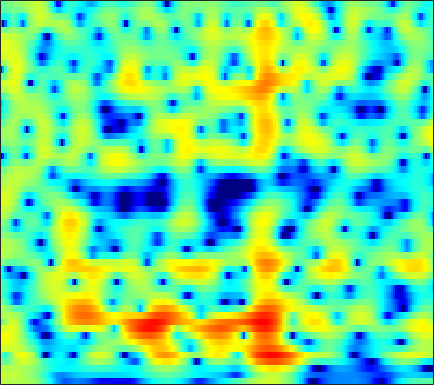

Data behind this chart, as committed beside it:
2.2833, 2.2532, 2.2103, 2.1703, 2.1452, 2.1159, 2.0884, 2.066, 2.0283, 1.9722, 1.888, 1.7982, 1.6313, 1.4016, 1.1825, 0.81918, 0.36629, -0.037409, -0.66738, -1.4108, -2.2783, -3.0149, -4.1138, -5.3544
2.743, 2.765, 2.771, 2.752, 2.722, 2.657, 2.564, 2.473, 2.322, 2.13, 1.894, 1.684, 1.354, 0.9601, 0.6192, 0.09875, -0.5032, -1.012, -1.77, -2.626, -3.581, -4.362, -5.481, -6.661
1.987, 1.995, 2.008, 2.027, 2.044, 2.064, 2.072, 2.061, 2.016, 1.925, 1.777, 1.624, 1.361, 1.026, 0.7291, 0.2774, -0.2304, -0.6436, -1.228, -1.838, -2.457, -2.917, -3.507, -4.055
-0.3248, -0.9274, -1.258, -0.9133, -0.3135, 0.6622, 1.598, 2.189, 2.789, 3.166, 3.314, 3.279, 3.049, 2.621, 2.179, 1.444, 0.5675, -0.1588, -1.169, -2.153, -3.019, -3.542, -4.042, -4.348
-0.6757, -2.272, -3.28, -2.137, -0.6307, 1.266, 2.739, 3.546, 4.264, 4.621, 4.649, 4.465, 3.957, 3.136, 2.298, 0.846, -1.067, -2.902, -6.14, -11.01, -21.16, -26.7, -13.95, -9.66
3.69, 3.473, 3.257, 3.15, 3.131, 3.142, 3.147, 3.098, 2.922, 2.598, 2.115, 1.644, 0.8853, -0.02682, -0.816, -2.005, -3.327, -4.378, -5.76, -6.952, -7.738, -8.003, -7.969, -7.649
4.757, 4.632, 4.435, 4.205, 4.01, 3.694, 3.298, 2.934, 2.36, 1.671, 0.8616, 0.1759, -0.8279, -1.939, -2.824, -4.058, -5.341, -6.31, -7.549, -8.617, -9.309, -9.517, -9.383, -8.893
4.992, 4.931, 4.811, 4.611, 4.393, 3.994, 3.475, 3.006, 2.268, 1.385, 0.3229, -0.5945, -1.99, -3.536, -4.754, -6.455, -8.29, -9.813, -12.36, -16.06, -22.37, -27.67, -19.32, -13.82
2.807, 3.165, 3.64, 3.959, 4.062, 3.989, 3.638, 3.192, 2.323, 1.136, -0.3833, -1.75, -3.891, -6.312, -8.204, -10.44, -11.74, -12.03, -11.99, -11.79, -11.43, -10.81, -9.383, -7.532
-3.738, -1.073, 1.094, 2.367, 2.932, 3.267, 3.147, 2.769, 1.877, 0.6393, -0.9385, -2.393, -4.932, -8.48, -11.91, -15.99, -15.81, -14.27, -12.22, -10.47, -9.062, -8.047, -6.579, -4.911
1.344, 1.538, 1.808, 2.005, 2.052, 1.946, 1.636, 1.291, 0.6879, -0.05343, -0.9559, -1.71, -2.833, -4.076, -5.001, -6.13, -7.03, -7.778, -9.102, -10.99, -14.04, -17.55, -17.99, -11.23
2.092, 1.603, 0.9536, 0.2613, -0.3076, -1.073, -1.695, -2.01, -2.283, -2.497, -2.688, -2.763, -2.771, -2.821, -2.99, -3.371, -3.735, -4.021, -4.529, -5.178, -5.705, -5.832, -5.313, -3.965
0.3232, -0.6198, -2.146, -4.011, -5.657, -8.165, -10.71, -11.84, -11.11, -9.108, -7.144, -5.958, -4.709, -3.726, -3.12, -2.479, -2.026, -1.729, -1.35, -0.9871, -0.5944, -0.2462, 0.3207, 0.9965
-0.9249, -2.003, -3.678, -5.62, -7.319, -10.07, -12.98, -13.96, -12.86, -10.73, -8.453, -6.937, -5.347, -4.111, -3.276, -2.213, -1.334, -0.776, -0.09875, 0.5386, 1.117, 1.52, 2.024, 2.499
-1.123, -1.964, -3.113, -4.322, -5.2, -6.215, -6.96, -7.316, -7.411, -7.06, -6.415, -5.816, -4.847, -3.777, -3.003, -2.006, -1.022, -0.3249, 0.5052, 1.237, 1.869, 2.281, 2.738, 3.08
-1.513, -2.354, -3.533, -4.68, -5.434, -6.262, -7.011, -7.55, -8.072, -8.177, -7.913, -7.463, -6.439, -5.003, -3.83, -2.406, -1.139, -0.263, 0.7712, 1.625, 2.322, 2.753, 3.21, 3.53
-3.134, -4.69, -6.803, -8.479, -9.27, -9.784, -10.08, -10.5, -11.98, -15.23, -20.46, -19.3, -12.43, -7.968, -5.647, -3.203, -1.369, -0.3395, 0.7116, 1.51, 2.109, 2.464, 2.869, 3.239
-3.077, -5.494, -10.25, -18.77, -17.19, -11.7, -9.084, -7.943, -7.659, -8.071, -7.785, -7.314, -5.918, -3.825, -2.519, -1.206, -0.1116, 0.4211, 0.7669, 0.7804, 0.5553, 0.2983, 0.06138, 0.2366
1.079, 0.2599, -0.8445, -1.572, -1.937, -1.992, -1.704, -1.581, -1.335, -1.059, -0.9635, -0.7539, -0.3876, -0.1739, 0.04097, 0.2719, 0.1853, -0.03584, -0.5908, -1.65, -3.463, -5.613, -10.96, -25.2
2.308, 2.011, 1.67, 1.358, 1.103, 0.8663, 0.705, 0.5255, 0.3517, 0.2196, -0.0813, -0.2661, -0.5134, -0.9587, -1.318, -1.755, -2.368, -2.842, -3.445, -4.079, -4.711, -5.125, -5.439, -5.119
2.514, 2.433, 2.267, 2.031, 1.884, 1.622, 1.295, 1.091, 0.7084, 0.2256, -0.2425, -0.7514, -1.586, -2.47, -3.369, -4.76, -6.113, -7.109, -7.998, -7.929, -7.012, -6.072, -4.648, -3.211
1.906, 1.948, 1.87, 1.716, 1.592, 1.327, 1.006, 0.7872, 0.393, -0.1061, -0.6203, -1.189, -2.147, -3.282, -4.497, -6.701, -9.815, -13.64, -25.23, -18.66, -11.05, -7.88, -4.884, -2.6
0.1138, 0.2362, 0.2183, 0.0261, -0.2881, -0.6916, -1.053, -1.344, -1.51, -1.597, -1.815, -1.915, -2.255, -2.902, -3.387, -4.35, -5.43, -6.054, -6.564, -6.238, -5.177, -4.119, -2.542, -1.004
-1.093, -0.9881, -1.313, -2.258, -3.312, -5.044, -6.684, -7.186, -6.479, -5.021, -3.746, -3.021, -2.392, -2.171, -2.165, -2.309, -2.584, -2.805, -3.046, -3.098, -2.864, -2.45, -1.581, -0.4056
0.5203, 0.4026, -0.3664, -1.857, -3.479, -7.001, -11.79, -14.35, -9.765, -6.253, -3.778, -2.681, -1.802, -1.228, -1.213, -1.317, -1.758, -2.364, -3.362, -4.74, -6.212, -6.787, -5.884, -3.405
2.384, 2.216, 1.693, 0.9426, 0.202, -0.852, -1.75, -2.215, -2.425, -2.34, -2.154, -2.018, -1.933, -1.871, -1.93, -2.164, -2.64, -3.222, -4.454, -6.464, -9.573, -12.13, -10.56, -5.882
3.167, 3.074, 2.847, 2.384, 1.946, 1.269, 0.4225, -0.1903, -1.234, -2.207, -3.371, -4.165, -4.921, -5.413, -5.213, -4.806, -4.27, -3.915, -3.69, -3.566, -3.427, -3.145, -2.495, -1.506
3.669, 3.724, 3.614, 3.303, 2.941, 2.255, 1.333, 0.4294, -1.051, -3.086, -5.815, -8.796, -14.98, -19.22, -13.62, -8.707, -5.835, -4.42, -3.035, -2.064, -1.329, -0.8736, -0.3327, 0.1362
3.386, 3.576, 3.61, 3.492, 3.25, 2.747, 2.027, 1.299, 0.1671, -1.363, -3.076, -4.6, -6.131, -6.864, -6.302, -5.12, -3.732, -2.911, -1.962, -1.271, -0.7731, -0.5211, -0.2818, -0.1618
2.317, 2.618, 2.87, 2.968, 2.925, 2.737, 2.396, 2.05, 1.475, 0.8114, 0.12, -0.362, -0.9067, -1.262, -1.399, -1.407, -1.342, -1.271, -1.22, -1.239, -1.342, -1.465, -1.68, -1.92
1.201, 1.607, 2.074, 2.362, 2.519, 2.606, 2.579, 2.495, 2.278, 2.036, 1.718, 1.499, 1.124, 0.8301, 0.5441, 0.2157, -0.2054, -0.532, -1.106, -1.8, -2.622, -3.277, -4.167, -4.913
0.2268, 0.7363, 1.313, 1.796, 2.091, 2.387, 2.574, 2.642, 2.67, 2.597, 2.468, 2.319, 2.123, 1.841, 1.616, 1.179, 0.6411, 0.07866, -0.858, -2.144, -3.885, -5.607, -8.524, -11.96
-1.423, -0.8709, -0.1609, 0.5999, 1.085, 1.611, 1.989, 2.141, 2.269, 2.21, 2.143, 2.034, 2.018, 1.909, 1.9, 1.733, 1.487, 1.106, 0.4112, -0.6757, -2.223, -3.786, -6.368, -9.263
-6.57, -5.75, -4.068, -2.269, -1.216, -0.1666, 0.381, 0.5099, 0.32, -0.1469, -0.6981, -0.9817, -0.9986, -0.4838, 0.07509, 0.8873, 1.478, 1.777, 1.87, 1.68, 1.243, 0.8055, 0.1739, -0.3557
-21.93, -14.19, -7.972, -4.383, -2.81, -1.435, -1.001, -1.121, -2.105, -4.024, -7.528, -11.87, -14.45, -7.347, -4.137, -1.152, 0.7045, 1.715, 2.533, 2.973, 3.093, 3.039, 2.806, 2.512
-4.201, -3.733, -2.692, -1.717, -0.9919, -0.539, -0.4253, -0.6928, -1.458, -2.633, -4.229, -4.985, -5.204, -3.771, -2.256, -0.4015, 1.149, 1.984, 2.82, 3.289, 3.426, 3.319, 2.932, 2.271
-0.3234, -0.1135, 0.2648, 0.5107, 0.6905, 0.6911, 0.5416, 0.2796, -0.1803, -0.6943, -1.2, -1.336, -1.359, -0.8454, -0.3391, 0.5322, 1.413, 1.96, 2.557, 2.867, 2.873, 2.644, 2.003, 0.8845
0.7126, 0.9569, 1.19, 1.399, 1.339, 1.243, 0.8338, 0.3797, -0.4068, -1.492, -2.449, -3.215, -3.347, -2.868, -1.997, -0.7192, 0.4928, 1.295, 2.049, 2.471, 2.539, 2.363, 1.81, 0.8922
-0.04254, 0.5157, 1.089, 1.495, 1.623, 1.533, 1.085, 0.4679, -0.8511, -2.925, -6.244, -10.49, -20.39, -10.75, -6.151, -2.455, -0.1302, 1.083, 2.133, 2.713, 2.866, 2.74, 2.287, 1.571
-3.17, -1.744, -0.3412, 0.6136, 1.162, 1.446, 1.418, 1.177, 0.4189, -0.6008, -1.936, -2.983, -3.461, -2.755, -1.702, -0.09931, 1.204, 1.977, 2.629, 2.948, 2.903, 2.649, 2.004, 1.027
-5.805, -4.104, -2.308, -0.9779, -0.1317, 0.6003, 1.079, 1.275, 1.31, 1.248, 1.096, 0.9889, 1.04, 1.171, 1.398, 1.77, 2.097, 2.278, 2.397, 2.288, 1.971, 1.561, 0.7517, -0.3808
-6.346, -5.153, -3.444, -1.977, -1.108, -0.05883, 0.6703, 1.06, 1.481, 1.67, 1.793, 1.894, 1.884, 1.936, 1.964, 1.953, 1.93, 1.839, 1.665, 1.359, 0.921, 0.4921, -0.1841, -1.029
-7.981, -5.934, -3.677, -1.911, -0.8903, 0.2064, 0.9886, 1.417, 1.789, 1.981, 2.05, 2.033, 1.946, 1.856, 1.748, 1.588, 1.397, 1.23, 0.9093, 0.5348, 0.04326, -0.3713, -0.9594, -1.554
-5.186, -3.363, -1.472, 0.03593, 0.8989, 1.707, 2.27, 2.489, 2.53, 2.434, 2.131, 1.782, 1.439, 1.045, 0.8228, 0.6548, 0.4835, 0.3617, 0.08656, -0.3576, -0.9901, -1.578, -2.522, -3.381
0.7435, 1.344, 2.128, 2.829, 3.274, 3.662, 3.775, 3.655, 3.224, 2.4, 1.223, 0.1857, -1.335, -2.507, -2.767, -2.43, -1.746, -1.362, -1.095, -1.353, -2.118, -3.135, -5.202, -8.444
2.503, 2.712, 3.182, 3.669, 4.023, 4.325, 4.282, 4.016, 3.292, 1.921, -0.2453, -2.458, -7.399, -19.89, -18.77, -8.581, -4.785, -3.305, -2.232, -1.916, -2.276, -2.959, -4.317, -6.258
-1.698, -1.257, 0.2615, 1.876, 2.8, 3.659, 4.056, 4.04, 3.552, 2.634, 1.27, -0.03234, -1.927, -3.394, -3.811, -3.65, -3.059, -2.556, -2.189, -1.96, -1.96, -2.035, -2.25, -2.439
-14.98, -8.702, -2.779, 0.4971, 2.007, 3.339, 4.057, 4.248, 4.108, 3.627, 2.891, 2.159, 1.055, 0.007332, -0.7391, -1.706, -2.535, -3.031, -3.52, -3.747, -3.598, -3.325, -2.916, -2.471
0.4397, 0.6812, 1.508, 2.494, 3.131, 3.77, 4.129, 4.179, 4.001, 3.545, 2.842, 2.119, 0.9614, -0.4248, -1.656, -3.591, -5.943, -8.02, -10.6, -11.64, -10.04, -8.397, -6.44, -4.995
3.285, 3.339, 3.48, 3.658, 3.823, 3.894, 3.82, 3.666, 3.329, 2.767, 1.951, 1.168, -0.01508, -1.547, -3.007, -5.304, -8.207, -10.96, -15.72, -17.95, -14.24, -11.61, -8.955, -7.118
3.958, 3.962, 3.928, 3.862, 3.781, 3.633, 3.391, 3.15, 2.695, 2.098, 1.337, 0.68, -0.4076, -1.699, -2.788, -4.406, -6.147, -7.446, -8.842, -9.735, -9.842, -9.493, -8.704, -7.655
4.056, 3.95, 3.809, 3.655, 3.479, 3.269, 3.02, 2.781, 2.356, 1.85, 1.269, 0.7846, -0.04754, -1.037, -1.839, -3.06, -4.484, -5.683, -7.332, -8.969, -10.37, -10.9, -10.49, -9.005
3.53, 3.248, 2.995, 2.848, 2.795, 2.661, 2.47, 2.262, 1.979, 1.651, 1.297, 0.9741, 0.5848, 0.1116, -0.3711, -1.243, -2.421, -3.557, -5.713, -8.902, -14.49, -25.12, -18.11, -10.4
0.4133, -0.1916, -0.3721, 0.03079, 0.5021, 0.8426, 0.8078, 0.5638, 0.09022, -0.3953, -0.6056, -0.4931, 0.02887, 0.6042, 0.8648, 0.9287, 0.6336, 0.151, -0.7935, -1.982, -3.18, -3.723, -3.55, -2.553
-9.49, -18.9, -11.39, -5.617, -3.589, -2.203, -2.096, -2.732, -4.963, -9.164, -12.46, -8.524, -3.931, -0.9864, 0.5039, 1.773, 2.427, 2.613, 2.612, 2.406, 2.127, 1.939, 1.792, 1.745
-4.215, -4.836, -4.604, -3.564, -2.826, -2.211, -2.216, -2.667, -3.877, -5.373, -5.845, -4.788, -2.479, -0.3233, 0.9441, 2.159, 2.921, 3.255, 3.401, 3.267, 2.944, 2.589, 1.986, 1.31
-1.77, -1.605, -1.345, -1.024, -0.7785, -0.5592, -0.4617, -0.5174, -0.5414, -0.4944, -0.2351, 0.1854, 0.854, 1.569, 2.061, 2.637, 3.024, 3.163, 3.098, 2.755, 2.095, 1.379, 0.06811, -1.673
-1.773, -1.33, -0.8161, -0.4062, -0.154, 0.1008, 0.2814, 0.4018, 0.5513, 0.7367, 0.999, 1.227, 1.599, 1.989, 2.274, 2.586, 2.768, 2.781, 2.623, 2.208, 1.45, 0.6178, -0.908, -3.132
